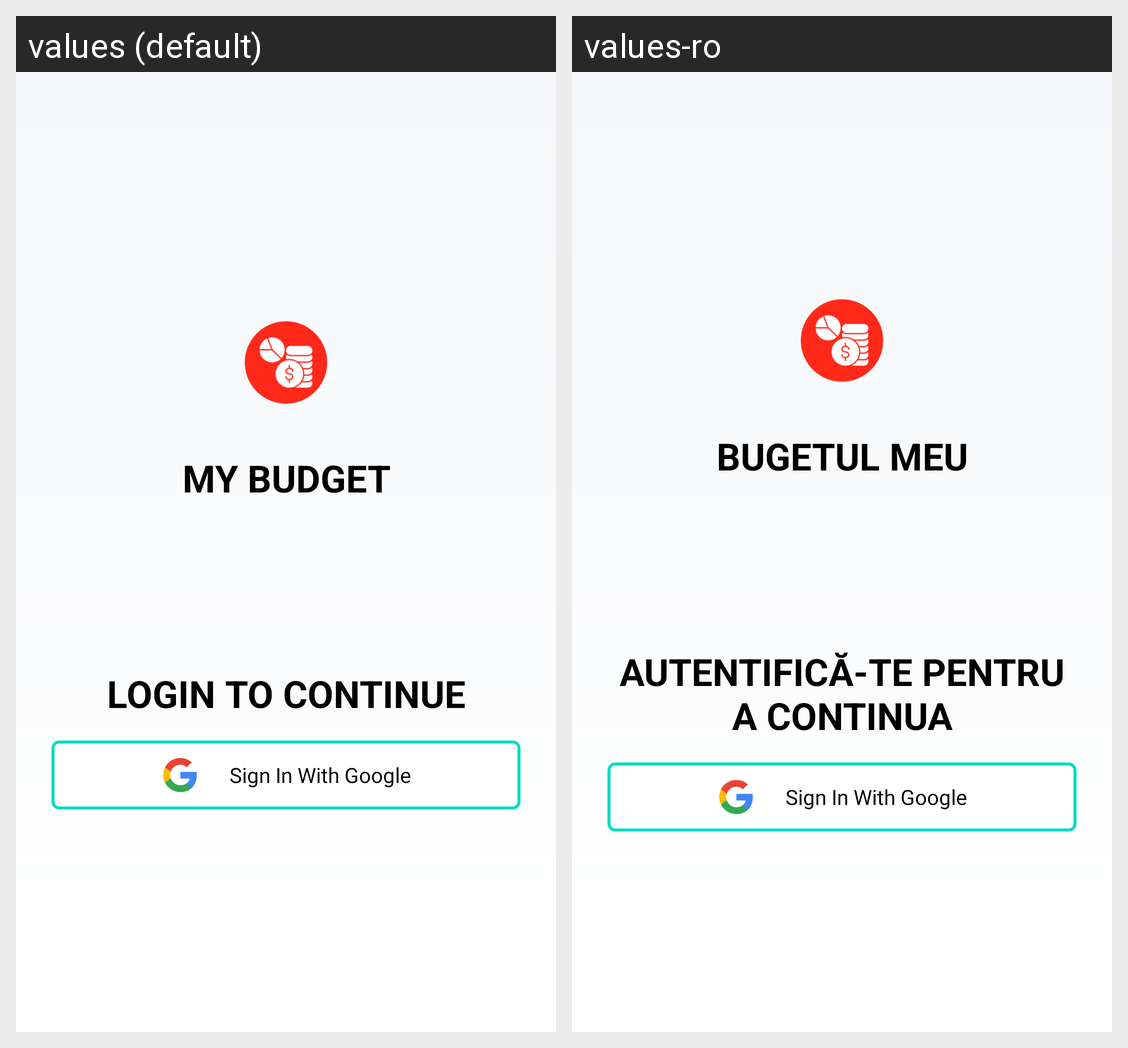

Here is an Android app screen in its default locale and in the app's own translations. Write out the translated-string differences for the strings that appear on this screen.
Android screen res/layout/login_layout.xml rendered under 2 locales, left to right: values (default), values-ro. Device: Nexus 5 (rendered at 1080×1920; each locale shown at half size, 540×960, under a caption strip naming it); theme AppTheme.
Strings drawn on this screen, with the default value and each locale's value (text and hints the layout hard-codes, and strings that could not be matched under every locale, appear in the picture but are not listed):

app_name
  values: MY BUDGET
  values-ro: BUGETUL MEU

login_to_continue
  values: LOGIN TO CONTINUE
  values-ro: AUTENTIFICĂ-TE PENTRU A CONTINUA
